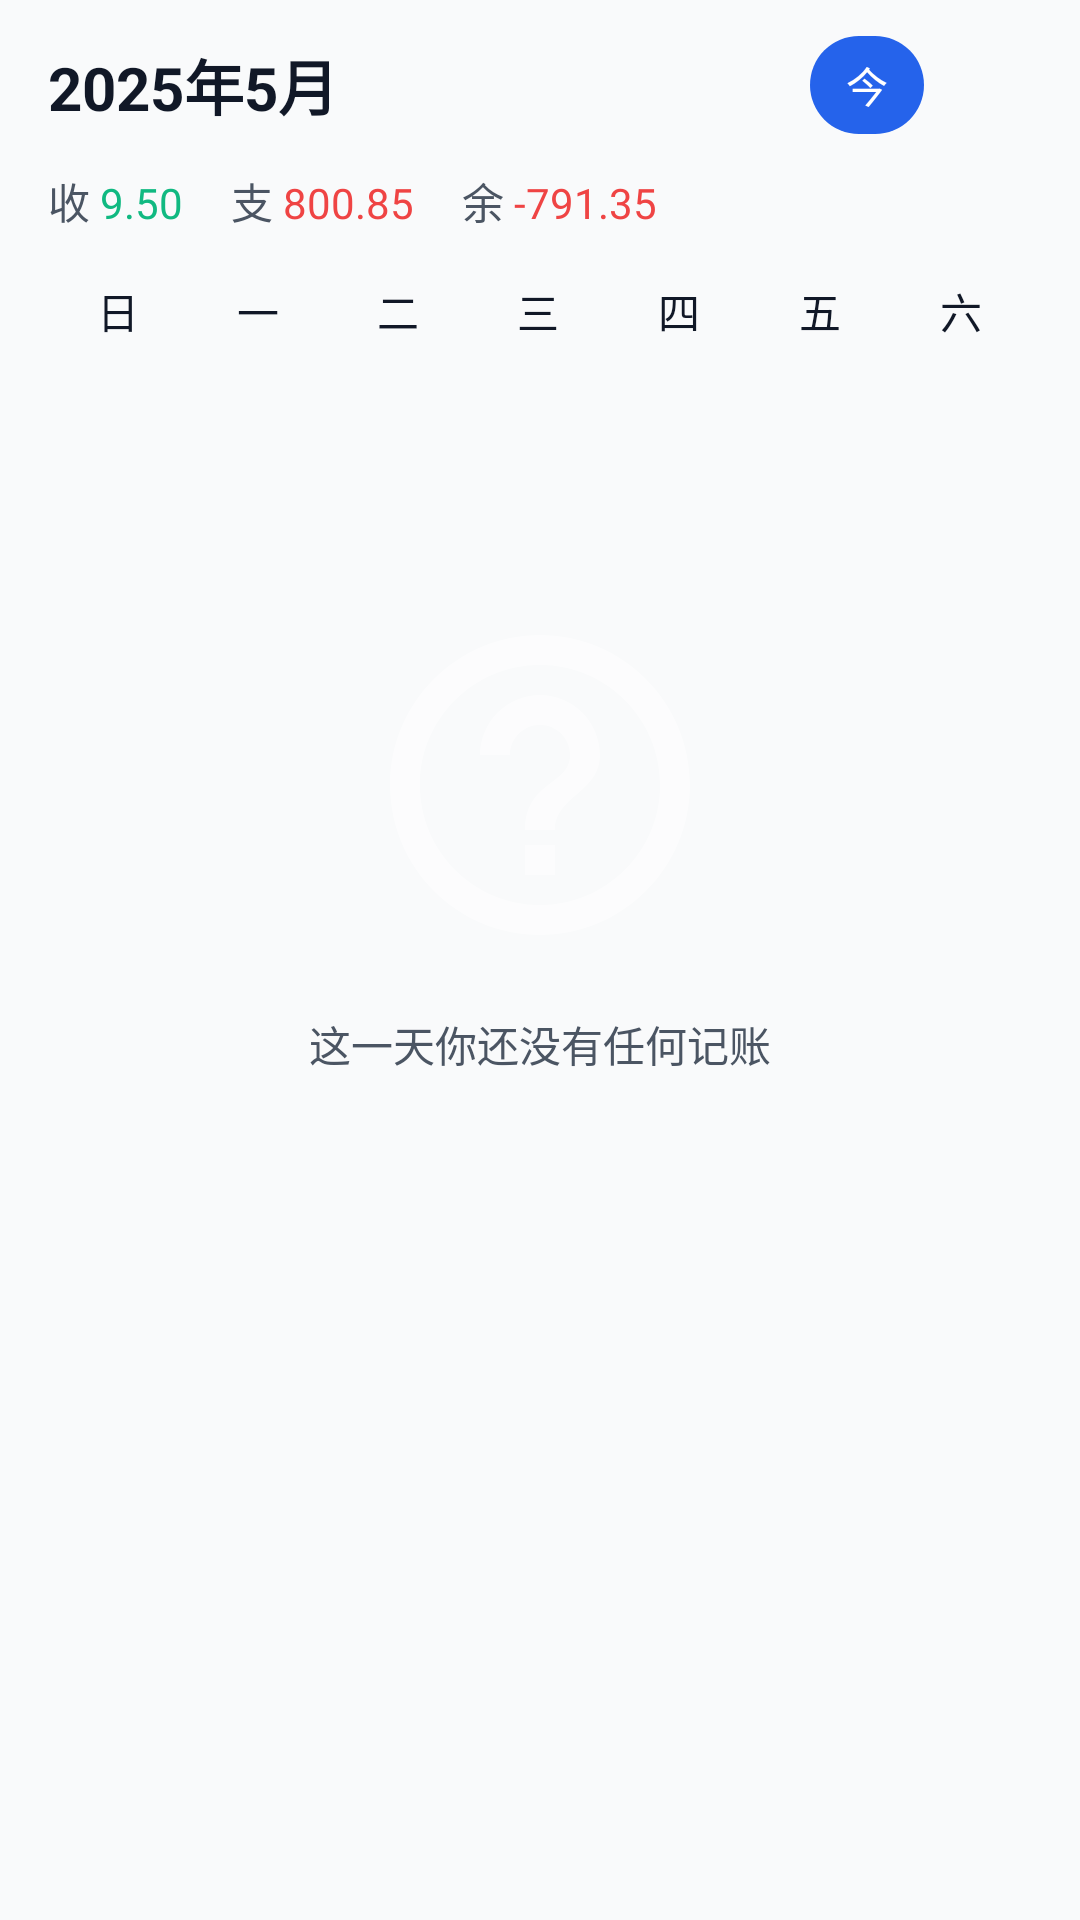

Here is an Android app screen rendered from its layout file. Give the layout XML and the strings, colors and styles it references.
<!-- AndroidManifest.xml: application theme Theme.Accounting -->
<!-- res/layout/fragment_calendar.xml -->
<?xml version="1.0" encoding="utf-8"?>
<androidx.coordinatorlayout.widget.CoordinatorLayout xmlns:android="http://schemas.android.com/apk/res/android"
    xmlns:app="http://schemas.android.com/apk/res-auto"
    xmlns:tools="http://schemas.android.com/tools"
    android:layout_width="match_parent"
    android:layout_height="match_parent"
    android:background="@color/background">

    <androidx.core.widget.NestedScrollView
        android:layout_width="match_parent"
        android:layout_height="match_parent">

        <LinearLayout
            android:layout_width="match_parent"
            android:layout_height="wrap_content"
            android:orientation="vertical">

            
            <androidx.constraintlayout.widget.ConstraintLayout
                android:layout_width="match_parent"
                android:layout_height="wrap_content"
                android:paddingHorizontal="16dp"
                android:paddingVertical="12dp">

                <TextView
                    android:id="@+id/tv_current_month"
                    android:layout_width="wrap_content"
                    android:layout_height="wrap_content"
                    android:text="2025年5月"
                    android:textColor="@color/text_primary"
                    android:textSize="20sp"
                    android:textStyle="bold"
                    app:layout_constraintBottom_toBottomOf="parent"
                    app:layout_constraintStart_toStartOf="parent"
                    app:layout_constraintTop_toTopOf="parent" />

                <TextView
                    android:id="@+id/tv_today"
                    android:layout_width="wrap_content"
                    android:layout_height="wrap_content"
                    android:layout_marginEnd="8dp"
                    android:background="@drawable/bg_pill"
                    android:paddingHorizontal="12dp"
                    android:paddingVertical="6dp"
                    android:text="今"
                    android:textColor="@color/white"
                    android:textSize="14sp"
                    app:layout_constraintBottom_toBottomOf="parent"
                    app:layout_constraintEnd_toStartOf="@id/iv_add_record"
                    app:layout_constraintTop_toTopOf="parent" />

                <ImageView
                    android:id="@+id/iv_add_record"
                    android:layout_width="28dp"
                    android:layout_height="28dp"
                    android:src="@drawable/ic_add"
                    android:tint="@color/primary"
                    app:layout_constraintBottom_toBottomOf="parent"
                    app:layout_constraintEnd_toEndOf="parent"
                    app:layout_constraintTop_toTopOf="parent" />
            </androidx.constraintlayout.widget.ConstraintLayout>

            
            <LinearLayout
                android:layout_width="match_parent"
                android:layout_height="wrap_content"
                android:layout_marginHorizontal="16dp"
                android:layout_marginBottom="8dp"
                android:orientation="horizontal">

                <TextView
                    android:layout_width="wrap_content"
                    android:layout_height="wrap_content"
                    android:text="收 "
                    android:textColor="@color/text_secondary"
                    android:textSize="14sp" />

                <TextView
                    android:id="@+id/tv_month_income_calendar"
                    android:layout_width="wrap_content"
                    android:layout_height="wrap_content"
                    android:text="9.50"
                    android:textColor="@color/income"
                    android:textSize="14sp" />

                <TextView
                    android:layout_width="wrap_content"
                    android:layout_height="wrap_content"
                    android:layout_marginStart="16dp"
                    android:text="支 "
                    android:textColor="@color/text_secondary"
                    android:textSize="14sp" />

                <TextView
                    android:id="@+id/tv_month_expense_calendar"
                    android:layout_width="wrap_content"
                    android:layout_height="wrap_content"
                    android:text="800.85"
                    android:textColor="@color/expense"
                    android:textSize="14sp" />

                <TextView
                    android:layout_width="wrap_content"
                    android:layout_height="wrap_content"
                    android:layout_marginStart="16dp"
                    android:text="余 "
                    android:textColor="@color/text_secondary"
                    android:textSize="14sp" />

                <TextView
                    android:id="@+id/tv_month_balance_calendar"
                    android:layout_width="wrap_content"
                    android:layout_height="wrap_content"
                    android:text="-791.35"
                    android:textColor="@color/expense"
                    android:textSize="14sp" />
            </LinearLayout>

            
            <LinearLayout
                android:layout_width="match_parent"
                android:layout_height="wrap_content"
                android:layout_marginTop="8dp"
                android:orientation="horizontal"
                android:paddingHorizontal="16dp">

                <TextView
                    android:layout_width="0dp"
                    android:layout_height="wrap_content"
                    android:layout_weight="1"
                    android:gravity="center"
                    android:text="日"
                    android:textColor="@color/text_primary"
                    android:textSize="14sp" />

                <TextView
                    android:layout_width="0dp"
                    android:layout_height="wrap_content"
                    android:layout_weight="1"
                    android:gravity="center"
                    android:text="一"
                    android:textColor="@color/text_primary"
                    android:textSize="14sp" />

                <TextView
                    android:layout_width="0dp"
                    android:layout_height="wrap_content"
                    android:layout_weight="1"
                    android:gravity="center"
                    android:text="二"
                    android:textColor="@color/text_primary"
                    android:textSize="14sp" />

                <TextView
                    android:layout_width="0dp"
                    android:layout_height="wrap_content"
                    android:layout_weight="1"
                    android:gravity="center"
                    android:text="三"
                    android:textColor="@color/text_primary"
                    android:textSize="14sp" />

                <TextView
                    android:layout_width="0dp"
                    android:layout_height="wrap_content"
                    android:layout_weight="1"
                    android:gravity="center"
                    android:text="四"
                    android:textColor="@color/text_primary"
                    android:textSize="14sp" />

                <TextView
                    android:layout_width="0dp"
                    android:layout_height="wrap_content"
                    android:layout_weight="1"
                    android:gravity="center"
                    android:text="五"
                    android:textColor="@color/text_primary"
                    android:textSize="14sp" />

                <TextView
                    android:layout_width="0dp"
                    android:layout_height="wrap_content"
                    android:layout_weight="1"
                    android:gravity="center"
                    android:text="六"
                    android:textColor="@color/text_primary"
                    android:textSize="14sp" />
            </LinearLayout>

            
            <androidx.recyclerview.widget.RecyclerView
                android:id="@+id/recycler_calendar"
                android:layout_width="match_parent"
                android:layout_height="wrap_content"
                android:layout_marginHorizontal="12dp"
                android:nestedScrollingEnabled="false" />

            
            <FrameLayout
                android:layout_width="match_parent"
                android:layout_height="wrap_content"
                android:layout_marginTop="16dp"
                android:minHeight="300dp">

                
                <LinearLayout
                    android:id="@+id/layout_no_records"
                    android:layout_width="match_parent"
                    android:layout_height="match_parent"
                    android:gravity="center"
                    android:orientation="vertical"
                    android:padding="16dp">

                    <ImageView
                        android:layout_width="120dp"
                        android:layout_height="120dp"
                        android:alpha="0.5"
                        android:src="@drawable/ic_category_other" />

                    <TextView
                        android:id="@+id/tv_no_records_hint"
                        android:layout_width="wrap_content"
                        android:layout_height="wrap_content"
                        android:layout_marginTop="16dp"
                        android:text="这一天你还没有任何记账"
                        android:textColor="@color/text_secondary"
                        android:textSize="14sp" />
                </LinearLayout>

                
                <androidx.recyclerview.widget.RecyclerView
                    android:id="@+id/recycler_day_records"
                    android:layout_width="match_parent"
                    android:layout_height="wrap_content"
                    android:nestedScrollingEnabled="false"
                    android:paddingBottom="80dp"
                    tools:listitem="@layout/item_record" />
            </FrameLayout>
        </LinearLayout>
    </androidx.core.widget.NestedScrollView>
</androidx.coordinatorlayout.widget.CoordinatorLayout>
<!-- res/layout/item_record.xml (included above) -->
<?xml version="1.0" encoding="utf-8"?>
<androidx.cardview.widget.CardView xmlns:android="http://schemas.android.com/apk/res/android"
    xmlns:app="http://schemas.android.com/apk/res-auto"
    xmlns:tools="http://schemas.android.com/tools"
    android:layout_width="match_parent"
    android:layout_height="wrap_content"
    android:layout_marginStart="8dp"
    android:layout_marginTop="4dp"
    android:layout_marginEnd="8dp"
    android:layout_marginBottom="4dp"
    app:cardCornerRadius="8dp"
    app:cardElevation="2dp">

    <androidx.constraintlayout.widget.ConstraintLayout
        android:layout_width="match_parent"
        android:layout_height="wrap_content"
        android:padding="12dp">

        <ImageView
            android:id="@+id/image_category"
            android:layout_width="48dp"
            android:layout_height="48dp"
            android:background="@drawable/circle_background"
            android:padding="10dp"
            app:layout_constraintBottom_toBottomOf="parent"
            app:layout_constraintStart_toStartOf="parent"
            app:layout_constraintTop_toTopOf="parent"
            tools:src="@drawable/ic_category_food" />

        <TextView
            android:id="@+id/text_category"
            android:layout_width="wrap_content"
            android:layout_height="wrap_content"
            android:layout_marginStart="16dp"
            android:textColor="@color/text_primary"
            android:textSize="16sp"
            android:textStyle="bold"
            app:layout_constraintStart_toEndOf="@+id/image_category"
            app:layout_constraintTop_toTopOf="parent"
            tools:text="餐饮" />

        <TextView
            android:id="@+id/text_merchant"
            android:layout_width="0dp"
            android:layout_height="wrap_content"
            android:layout_marginStart="16dp"
            android:layout_marginTop="2dp"
            android:layout_marginEnd="8dp"
            android:ellipsize="end"
            android:maxLines="1"
            android:textColor="@color/text_secondary"
            android:textSize="14sp"
            app:layout_constraintEnd_toStartOf="@+id/text_amount"
            app:layout_constraintStart_toEndOf="@+id/image_category"
            app:layout_constraintTop_toBottomOf="@+id/text_category"
            tools:text="肯德基" />

        <TextView
            android:id="@+id/text_date"
            android:layout_width="wrap_content"
            android:layout_height="wrap_content"
            android:layout_marginStart="16dp"
            android:layout_marginTop="2dp"
            android:textColor="@color/text_secondary"
            android:textSize="12sp"
            app:layout_constraintStart_toEndOf="@+id/image_category"
            app:layout_constraintTop_toBottomOf="@+id/text_merchant"
            tools:text="2023-05-01 12:30" />

        <TextView
            android:id="@+id/text_pay_method"
            android:layout_width="wrap_content"
            android:layout_height="wrap_content"
            android:layout_marginStart="8dp"
            android:layout_marginTop="2dp"
            android:textColor="@color/accent"
            android:textSize="12sp"
            app:layout_constraintStart_toEndOf="@+id/text_date"
            app:layout_constraintTop_toBottomOf="@+id/text_merchant"
            tools:text="微信支付" />

        <TextView
            android:id="@+id/text_amount"
            android:layout_width="wrap_content"
            android:layout_height="wrap_content"
            android:textColor="@color/negative_amount"
            android:textSize="18sp"
            android:textStyle="bold"
            app:layout_constraintBottom_toBottomOf="parent"
            app:layout_constraintEnd_toEndOf="parent"
            app:layout_constraintTop_toTopOf="parent"
            tools:text="-¥58.00" />

    </androidx.constraintlayout.widget.ConstraintLayout>
</androidx.cardview.widget.CardView>
<!-- resources referenced by this layout -->
<resources>
  <color name="accent">#F59E0B</color>
  <color name="background">#F9FAFB</color>
  <color name="expense">#EF4444</color>
  <color name="income">#10B981</color>
  <color name="negative_amount">#EF4444</color>
  <color name="primary">#2563EB</color>
  <color name="text_primary">#111827</color>
  <color name="text_secondary">#4B5563</color>
  <color name="white">#FFFFFFFF</color>
  <!-- drawable bg_pill (drawable) -->
  <?xml version="1.0" encoding="utf-8"?>
  <shape xmlns:android="http://schemas.android.com/apk/res/android"
      android:shape="rectangle">
      <corners android:radius="50dp" />
      <solid android:color="@color/primary" />
  </shape>
  <!-- drawable ic_category_food (drawable) -->
  <vector xmlns:android="http://schemas.android.com/apk/res/android"
      android:width="24dp"
      android:height="24dp"
      android:viewportWidth="24"
      android:viewportHeight="24"
      android:tint="@color/white">
      <path
          android:fillColor="@android:color/white"
          android:pathData="M18.06,22.99h1.66c0.84,0 1.53,-0.64 1.63,-1.46L23,5.05h-5L18,1h-1.97v4.05h-4.97v2.07c1.61,0.47 3.09,1.26 4.34,2.31c1.78,1.51 3.17,3.59 3.71,6.11C19.45,17.9 18.06,22.99 18.06,22.99zM1,21.99V21h15.03v0.99c0,0.55 -0.45,1 -1.01,1H2.01C1.45,22.99 1,22.54 1,21.99zM16.03,14.99c0,-8 -15.03,-8 -15.03,0H16.03zM1.02,17h15v2h-15V17z"/>
  </vector>
  <!-- drawable ic_category_other (drawable) -->
  <vector xmlns:android="http://schemas.android.com/apk/res/android"
      android:width="24dp"
      android:height="24dp"
      android:viewportWidth="24"
      android:viewportHeight="24"
      android:tint="@color/white">
      <path
          android:fillColor="@android:color/white"
          android:pathData="M11,18h2v-2h-2v2zM12,2C6.48,2 2,6.48 2,12s4.48,10 10,10 10,-4.48 10,-10S17.52,2 12,2zM12,20c-4.41,0 -8,-3.59 -8,-8s3.59,-8 8,-8 8,3.59 8,8 -3.59,8 -8,8zM12,6c-2.21,0 -4,1.79 -4,4h2c0,-1.1 0.9,-2 2,-2s2,0.9 2,2c0,2 -3,1.75 -3,5h2c0,-2.25 3,-2.5 3,-5 0,-2.21 -1.79,-4 -4,-4z"/>
  </vector>
  <color name="primary_dark">#1E40AF</color>
  <color name="card_background">#FFFFFF</color>
  <style name="Widget.App.BottomNavigationView" parent="Widget.MaterialComponents.BottomNavigationView">
          <item name="backgroundTint">@color/card_background</item>
          <item name="elevation">8dp</item>
      </style>
  <style name="Widget.App.CardView" parent="Widget.MaterialComponents.CardView">
          <item name="cardCornerRadius">16dp</item>
          <item name="cardElevation">4dp</item>
          <item name="contentPadding">16dp</item>
      </style>
  <style name="Widget.App.FloatingActionButton" parent="Widget.MaterialComponents.FloatingActionButton">
          <item name="elevation">8dp</item>
          <item name="backgroundTint">@color/primary</item>
          <item name="tint">@color/white</item>
      </style>
  <style name="Widget.App.Chip" parent="Widget.MaterialComponents.Chip.Choice">
          <item name="chipBackgroundColor">@color/card_background</item>
          <item name="chipStrokeColor">@color/primary</item>
          <item name="chipStrokeWidth">1dp</item>
          <item name="rippleColor">@color/primary_light</item>
      </style>
  <style name="Widget.App.TextInputLayout" parent="Widget.MaterialComponents.TextInputLayout.OutlinedBox">
          <item name="boxCornerRadiusBottomEnd">12dp</item>
          <item name="boxCornerRadiusBottomStart">12dp</item>
          <item name="boxCornerRadiusTopEnd">12dp</item>
          <item name="boxCornerRadiusTopStart">12dp</item>
          <item name="boxStrokeColor">@color/primary</item>
      </style>
  <color name="primary_light">#DBEAFE</color>
</resources>
